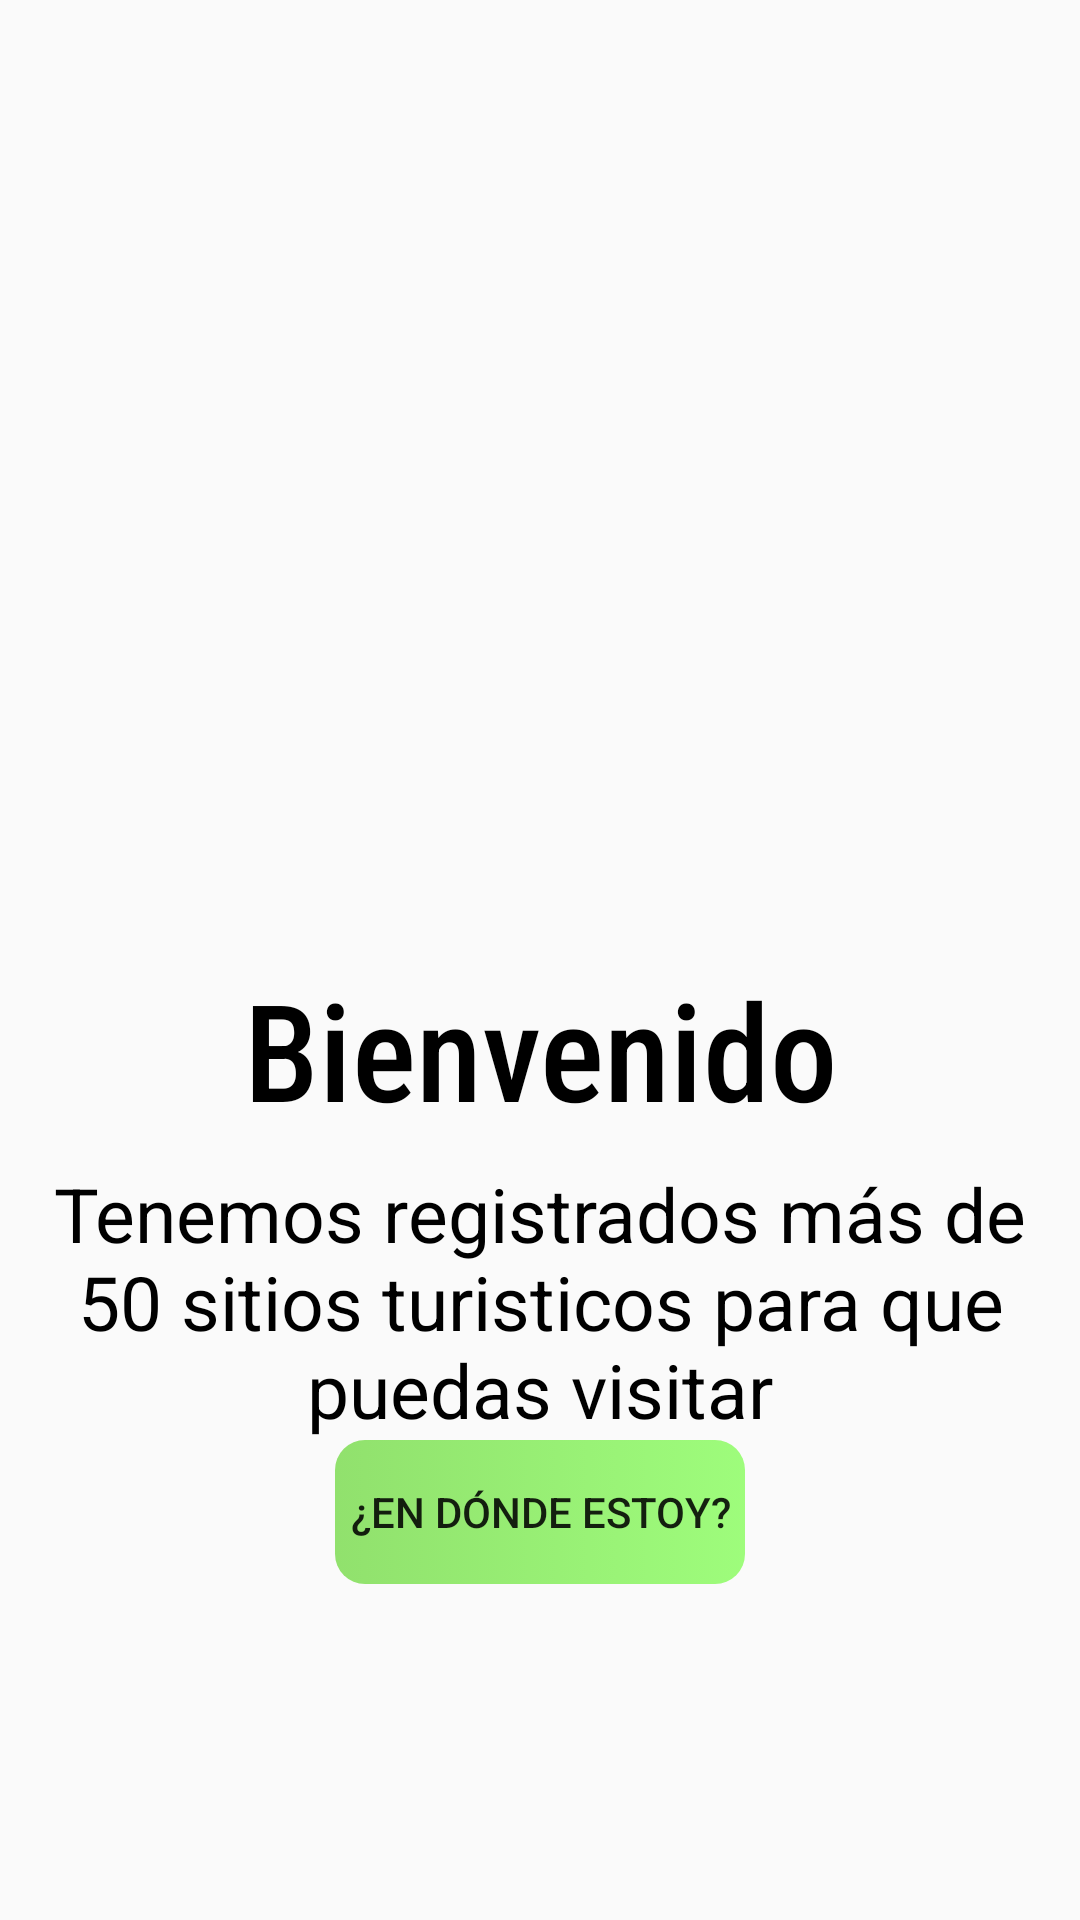

Produce the Android XML layout that renders to this screen, including the resource entries it uses.
<!-- AndroidManifest.xml: activity theme Theme.OaxacaTour.NoActionBar -->
<!-- res/layout/fragment_home.xml -->
<?xml version="1.0" encoding="utf-8"?>
<androidx.constraintlayout.widget.ConstraintLayout xmlns:android="http://schemas.android.com/apk/res/android"
    xmlns:app="http://schemas.android.com/apk/res-auto"
    xmlns:tools="http://schemas.android.com/tools"
    android:layout_width="match_parent"
    android:layout_height="match_parent"
    tools:context=".ui.home.HomeFragment">


    <LinearLayout
        android:layout_width="match_parent"
        android:layout_height="match_parent"
        android:gravity="center"
        android:orientation="vertical"
        tools:context=".ui.home.HomeFragment"
        >

        <ImageView
            android:id="@+id/imageView"
            android:layout_width="match_parent"
            android:layout_height="200dp"
            android:contentDescription="imagen-logo"
            android:paddingTop="8dp"
            app:srcCompat="@drawable/oaxacatour"></ImageView>

        <TextView
            android:layout_width="match_parent"
            android:layout_height="wrap_content"
            android:layout_marginStart="8dp"
            android:layout_marginTop="8dp"
            android:layout_marginEnd="8dp"
            android:text="Bienvenido"
            android:textAlignment="center"
            android:fontFamily="sans-serif-condensed-medium"
            android:textColor="@color/black"
            android:textSize="45dp" />

        <TextView
            android:layout_width="match_parent"
            android:layout_height="wrap_content"
            android:layout_marginStart="8dp"
            android:layout_marginTop="8dp"
            android:layout_marginEnd="8dp"
            android:text="Tenemos registrados más de 50 sitios turisticos para que puedas visitar"
            android:textAlignment="center"
            android:fontFamily="sans-serif"
            android:textColor="@color/black"
            android:textSize="25dp" />

        <Button
            android:layout_width="wrap_content"
            android:layout_height="wrap_content"
            android:text="¿En dónde estoy?"
            android:id="@+id/btnIniciar"
            android:background="@drawable/btn_round_main"
            android:onClick="mapa"
            android:paddingTop="5dp"
            android:paddingBottom="5dp"
            android:paddingLeft="5dp"
            android:paddingRight="5dp"/>


    </LinearLayout>

</androidx.constraintlayout.widget.ConstraintLayout>
<!-- resources referenced by this layout -->
<resources>
  <color name="black">#FF000000</color>
  <!-- drawable btn_round_main (drawable) -->
  <?xml version="1.0" encoding="utf-8"?>
  <selector xmlns:android="http://schemas.android.com/apk/res/android">
      <item>
          <shape>
              <gradient
                  android:angle="0"
                  android:startColor="#91E16D"
                  android:endColor="#8144FF00"
                  android:type="linear"
                  >
              </gradient>
              <corners
                  android:topRightRadius="10dp"
                  android:topLeftRadius="10dp"
                  android:bottomLeftRadius="10dp"
                  android:bottomRightRadius="10dp"
                  >
              </corners>
          </shape>
      </item>
  </selector>
  <!-- drawable oaxacatour: png bitmap (drawable, 139008 bytes) -->
  <style name="Theme.OaxacaTour.NoActionBar">
          <item name="windowActionBar">false</item>
          <item name="windowNoTitle">true</item>
      </style>
</resources>
